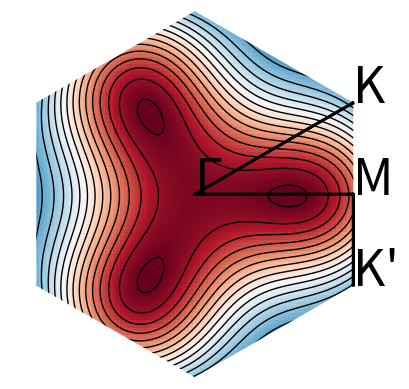

Here is the Python script that generated this plot:
import numpy as np
import matplotlib.pyplot as plt
import sys
from itertools import product
import matplotlib.gridspec as gridspec
from matplotlib.patches import Polygon
#from numpy import arange
#from pylab import meshgrid,cm,imshow,contour,clabel,colorbar,axis,title,show
from mpl_toolkits.mplot3d import axes3d, Axes3D
from pylab import cm, imshow, contour, colorbar
import matplotlib.patches as patches

# lattice vectors (normalized)

a1 = (1/2) * np.array([np.sqrt(3), 1])
a2 = (1/2) * np.array([np.sqrt(3), -1])
avec = np.vstack((a1, a2))

# reciprocal lattice vectors

b1 = (2.*np.pi) * np.array([1/np.sqrt(3), 1])
b2 = (2.*np.pi) * np.array([1/np.sqrt(3), -1])
bvec = np.vstack((b1, b2))

# high symmetry points

K1 = np.array([2/3, 1/3])
K2 = np.array([1/3, 2/3])
GA = np.array([0., 0.])
MM = np.array([0.5, 0.5])


def hamiltonian(k, num_bands_1):

    t1, t2, t2dash = 0.331, -0.010, 0.097

    delta = np.zeros((3, 2))
    delta[0, :] = (1 / 3) * avec[0, :] + (1 / 3) * avec[1, :]
    delta[1, :] = (-2 / 3) * avec[0, :] + (1 / 3) * avec[1, :]
    delta[2, :] = (1 / 3) * avec[0, :] + (-2 / 3) * avec[1, :]

    fifthNN = np.zeros((6, 2))
    fifthNN[0, :] = -avec[0, :] - avec[1, :]
    fifthNN[1, :] = -avec[0, :] + 2*avec[1, :]
    fifthNN[2, :] = 2*avec[0, :] - avec[1, :]
    fifthNN[3, :] = avec[0, :] + avec[1, :]
    fifthNN[4, :] = -2*avec[0, :] + avec[1, :]
    fifthNN[5, :] = avec[0, :] - 2*avec[1, :]

    Hamiltonian = np.zeros((num_bands_1, num_bands_1), dtype=np.complex128)

    f = 0
    for i in range(3):
        f += t1 * np.exp(1j * k.dot(delta[i, :]))
    f2 = 0
    for i in [0, 1, 2]:  # range(3)
        f2 += (t2 - 1j * t2dash/2) * np.exp(1j * k.dot(fifthNN[i, :]))
    xi = 0
    for i in [0, 1, 2]:  # range(3)
        xi += (t2dash/2) * np.exp(1j * k.dot(fifthNN[i, :]))

    # spin up block

    Hamiltonian[0][0] = f2 + np.conj(f2)
    Hamiltonian[0][1] = f
    Hamiltonian[1][0] = np.conj(f)
    Hamiltonian[1][1] = f2 + np.conj(f2)

    Hamiltonian[0][2] = xi  #- np.conj(xi)
    Hamiltonian[1][3] = xi  #- np.conj(xi)

    Hamiltonian[2][0] = -np.conj(xi)  # np.conj(Hamiltonian[0][2])
    Hamiltonian[3][1] = -np.conj(xi)  # np.conj(Hamiltonian[1][3])

    Hamiltonian[2][2] = Hamiltonian[0][0]
    Hamiltonian[2][3] = Hamiltonian[0][1]
    Hamiltonian[3][2] = Hamiltonian[1][0]
    Hamiltonian[3][3] = Hamiltonian[1][1]

    # spin down block (the minimal model is spin degenerate)

    Hamiltonian[4][4] = Hamiltonian[0][0]
    Hamiltonian[4][5] = Hamiltonian[0][1]
    Hamiltonian[5][4] = Hamiltonian[1][0]
    Hamiltonian[5][5] = Hamiltonian[1][1]

    Hamiltonian[4][6] = Hamiltonian[0][2]
    Hamiltonian[5][7] = Hamiltonian[1][3]

    Hamiltonian[6][4] = Hamiltonian[2][0]
    Hamiltonian[7][5] = Hamiltonian[3][1]

    Hamiltonian[6][6] = Hamiltonian[2][2]
    Hamiltonian[6][7] = Hamiltonian[2][3]
    Hamiltonian[7][6] = Hamiltonian[3][2]
    Hamiltonian[7][7] = Hamiltonian[3][3]

    return Hamiltonian


if __name__ == '__main__':

    ####################
    # 1) Minimal model #
    ####################

    num_bands_1 = 8
    max_kx, max_ky = 101, 101

    eigval_bands_1 = np.zeros((num_bands_1, max_kx, max_ky))

    for idx_kx in range(max_kx):
        kx = -np.pi + idx_kx * (2*np.pi / max_kx)
        for idx_ky in range(max_ky):
            ky = -np.pi + idx_ky * (2 * np.pi / max_ky)
            eigvals = np.linalg.eigvals(hamiltonian(np.array([kx, ky]), num_bands_1))
            idx = np.argsort(eigvals)
            for band in range(num_bands_1):
                eigval_bands_1[band, idx_kx, idx_ky] = np.real(eigvals[idx[band]])

    ##############
    # Final Plot #
    ##############

    fig = plt.figure()
    ax = plt.subplot(1, 1, 1)

    kx = range(max_kx)
    ky = range(max_ky)

    KX, KY = np.meshgrid(kx, ky)

    E1 = np.zeros(num_bands_1, dtype=object)

    i = 7

    E1[i] = eigval_bands_1[i, KX, KY]
    hex = patches.RegularPolygon((50, 50), 6, radius=50, orientation=0, facecolor='none')
    ax.add_patch(hex)
    im = ax.imshow(E1[i], cmap=plt.get_cmap('RdBu_r'), clip_path=hex, clip_on=True)
    cset = ax.contour(E1[i], np.arange(-1, 1.5, 0.05), linewidths=1, colors='black')
    for collection in cset.collections:
        collection.set_clip_path(hex)

    plt.axis('off')

    radius = 50
    center = 50

    plt.arrow(center+radius*np.cos(np.pi/6), center, 0, radius*np.sin(np.pi/6), color='k', head_width=0.05, length_includes_head=True, lw=2)
    plt.arrow(center, center, radius*np.cos(np.pi/6), -radius*np.sin(np.pi/6), color='k', head_width=0.05, length_includes_head=True, lw=2)
    plt.arrow(center, center, radius*np.cos(np.pi/6), 0, color='k', head_width=0.05, length_includes_head=True, lw=2)

    plt.text(center, center, "Γ", fontsize=36)
    plt.text(center+radius*np.cos(np.pi/6), center-radius*np.sin(np.pi/6), "K", fontsize=36)
    plt.text(center+radius*np.cos(np.pi/6), center, "M", fontsize=36)
    plt.text(center+radius*np.cos(np.pi/6), center+radius*np.sin(np.pi/6), "K'", fontsize=36)

    plt.show()